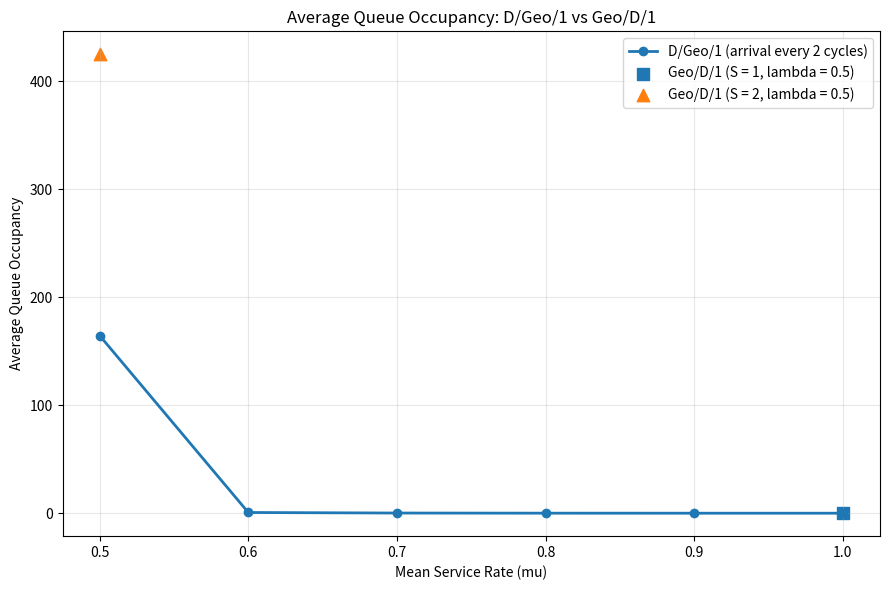

Python code for this plot:
import random

import numpy as np
import matplotlib
matplotlib.use("Agg")
import matplotlib.pyplot as plt


SIMULATION_CYCLES = 1_000_000

# Both queue types have the same mean arrival rate:
# D/Geo/1: one arrival every 2 cycles
# Geo/D/1: Bernoulli arrival probability 0.5 per cycle
ARRIVAL_RATE = 0.5
ARRIVAL_PERIOD = 2

MEAN_SERVICE_RATES = np.arange(0.5, 1.0 + 1e-9, 0.1)


def geometric_service_time(mean_service_rate):
    service_time = 1
    u = random.random()

    while u > mean_service_rate:
        service_time += 1
        u = random.random()

    return service_time


def simulate_d_geo_1(
    mean_service_rate,
    simulation_cycles,
    arrival_period=ARRIVAL_PERIOD,
):
    queue_length = 0
    service_remaining = 0
    occupancy_total = 0

    for cycle in range(simulation_cycles):

        if cycle % arrival_period == 0:
            queue_length += 1

        if service_remaining == 0 and queue_length > 0:
            queue_length -= 1
            service_remaining = geometric_service_time(mean_service_rate)

        occupancy_total += queue_length

        if service_remaining > 0:
            service_remaining -= 1

    return occupancy_total / simulation_cycles


def simulate_geo_d_1(
    arrival_rate,
    service_time,
    simulation_cycles,
):
    queue_length = 0
    service_remaining = 0
    occupancy_total = 0

    for _ in range(simulation_cycles):

        u = random.random()

        if u < arrival_rate:
            queue_length += 1

        if service_remaining == 0 and queue_length > 0:
            queue_length -= 1
            service_remaining = service_time

        occupancy_total += queue_length

        if service_remaining > 0:
            service_remaining -= 1

    return occupancy_total / simulation_cycles


def main():

    d_geo_1_occupancy = []

    print("D/Geo/1")
    print("-----------------------------")

    for mean_service_rate in MEAN_SERVICE_RATES:

        occupancy = simulate_d_geo_1(
            mean_service_rate,
            SIMULATION_CYCLES,
        )

        d_geo_1_occupancy.append(occupancy)

        print(
            f"mu = {mean_service_rate:.1f}, "
            f"mean service time = {1 / mean_service_rate:.3f}, "
            f"average occupancy = {occupancy:.4f}"
        )

    # Geo/D/1 with deterministic service time = 1
    geo_d_service_1 = simulate_geo_d_1(
        ARRIVAL_RATE,
        service_time=1,
        simulation_cycles=SIMULATION_CYCLES,
    )

    # Geo/D/1 with deterministic service time = 2
    geo_d_service_2 = simulate_geo_d_1(
        ARRIVAL_RATE,
        service_time=2,
        simulation_cycles=SIMULATION_CYCLES,
    )

    print("\nGeo/D/1")
    print("-----------------------------")

    print(
        f"lambda = 0.5, service time = 1, mu = 1.0: "
        f"average occupancy = {geo_d_service_1:.4f}"
    )

    print(
        f"lambda = 0.5, service time = 2, mu = 0.5: "
        f"average occupancy = {geo_d_service_2:.4f}"
    )

    # Plot
    plt.figure(figsize=(9, 6))

    plt.plot(
        MEAN_SERVICE_RATES,
        d_geo_1_occupancy,
        marker="o",
        linewidth=2,
        label="D/Geo/1 (arrival every 2 cycles)"
    )

    plt.scatter(
        [1.0],
        [geo_d_service_1],
        marker="s",
        s=80,
        label="Geo/D/1 (S = 1, lambda = 0.5)"
    )

    plt.scatter(
        [0.5],
        [geo_d_service_2],
        marker="^",
        s=80,
        label="Geo/D/1 (S = 2, lambda = 0.5)"
    )

    plt.xlabel("Mean Service Rate (mu)")
    plt.ylabel("Average Queue Occupancy")

    plt.title(
        "Average Queue Occupancy: D/Geo/1 vs Geo/D/1"
    )

    plt.xticks(MEAN_SERVICE_RATES)

    plt.grid(True, alpha=0.3)
    plt.legend()
    plt.tight_layout()

    plt.savefig(
        "Q3_plot.png",
        dpi=300
    )

    plt.close()


if __name__ == "__main__":
    main()
